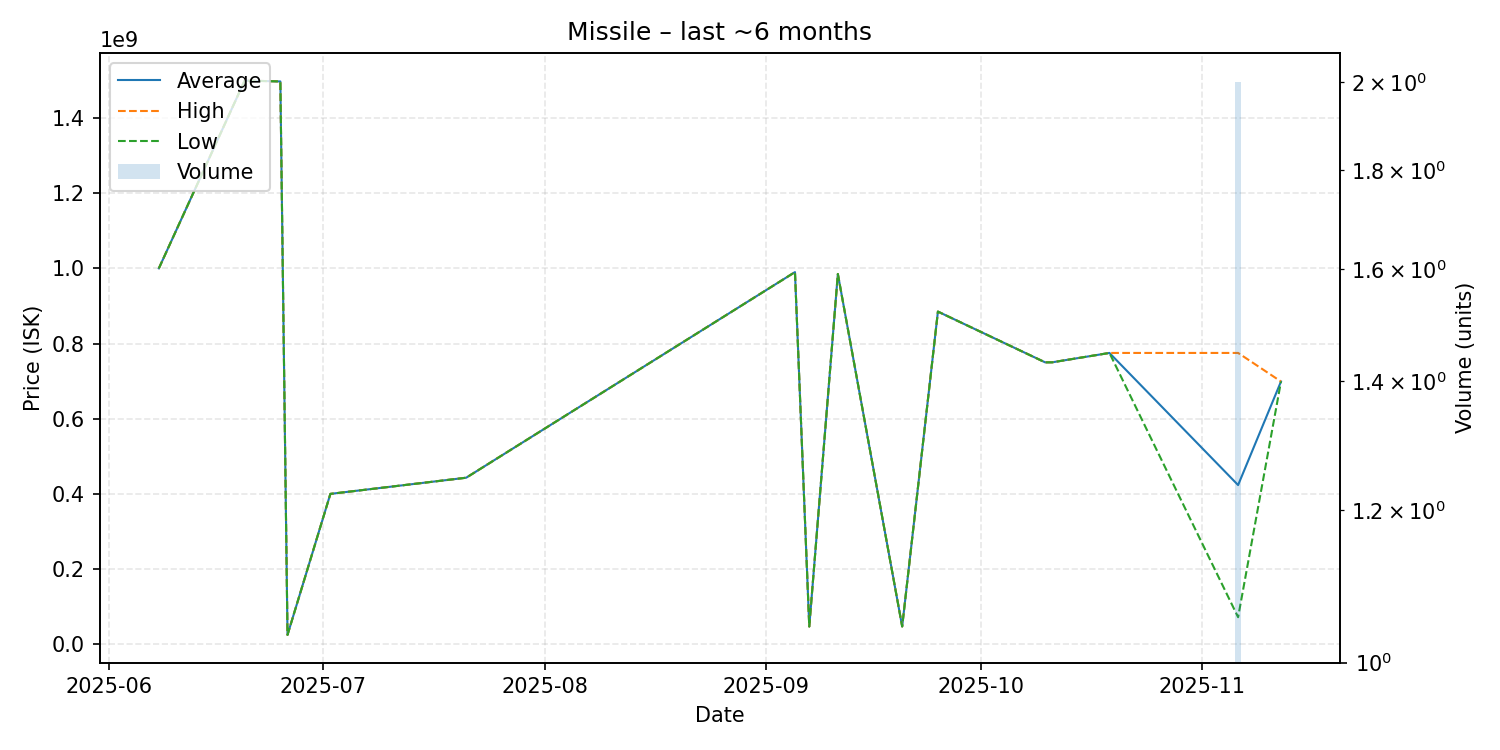

The file beside this chart, header and first rows:
date, average, highest, lowest, order_count, volume
2025-06-08, 999900000, 999900000, 999900000, 1, 1
2025-06-20, 1499000000, 1499000000, 1499000000, 1, 1
2025-06-21, 1499000000, 1499000000, 1499000000, 1, 1
2025-06-25, 1497000000, 1497000000, 1497000000, 1, 1
2025-06-26, 25000000, 25000000, 25000000, 1, 1
2025-07-02, 400000000, 400000000, 400000000, 1, 1
2025-07-21, 443000000, 443000000, 443000000, 1, 1
2025-09-05, 989900000, 989900000, 989900000, 1, 1
2025-09-07, 47230000, 47230000, 47230000, 1, 1
2025-09-11, 984900000, 984900000, 984900000, 1, 1
2025-09-20, 47370000, 47370000, 47370000, 1, 1
2025-09-25, 884900000, 884900000, 884900000, 1, 1
2025-10-10, 749900000, 749900000, 749900000, 1, 1
2025-10-11, 750000000, 750000000, 750000000, 1, 1
2025-10-19, 774900000, 774900000, 774900000, 1, 1
2025-11-06, 423450000, 774900000, 72000000, 2, 2
2025-11-12, 698900000, 698900000, 698900000, 1, 1
